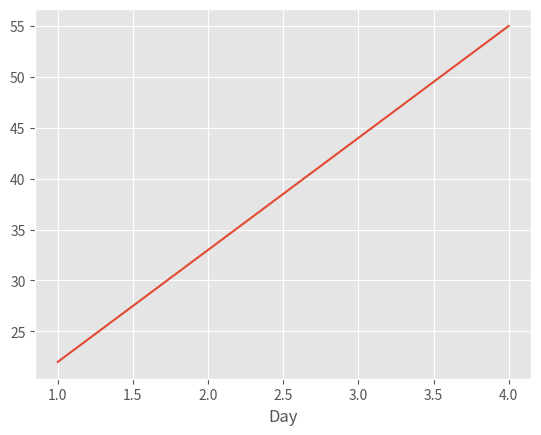

Recreate this plot in Python.
import pandas as pd
import datetime
import matplotlib.pyplot as plt
from matplotlib import style
import numpy as np
style.use('ggplot')
stats = {
    'Day' : [1,2,3,4],
    'Viewers' : [22,33,44,55],
    'Bounce Rate' : [2,4,5,6]
}
df = pd.DataFrame(stats)
# print(df.head(6))
#seperate data frame.
df.set_index('Day', inplace=True)
print(df.head(4))
print(df['Viewers'])
print(df[['Viewers','Bounce Rate']])
#df to list
print(np.array(df[['Viewers','Bounce Rate']]))
print(df.Viewers.tolist())
df['Viewers'].plot()
df2 = pd.DataFrame(np.array(df[['Viewers','Bounce Rate']]))
print(df2)
plt.show()
